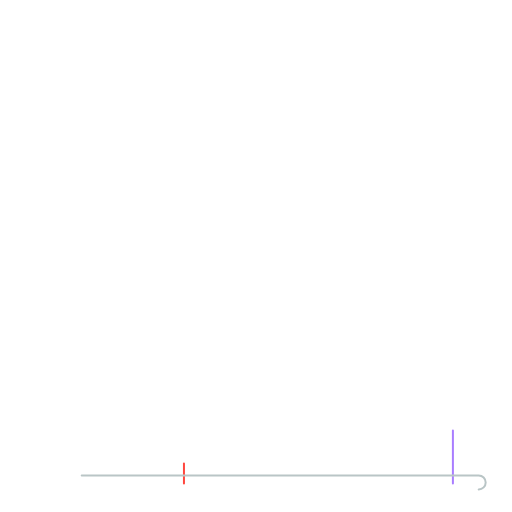
t = 0.00 s
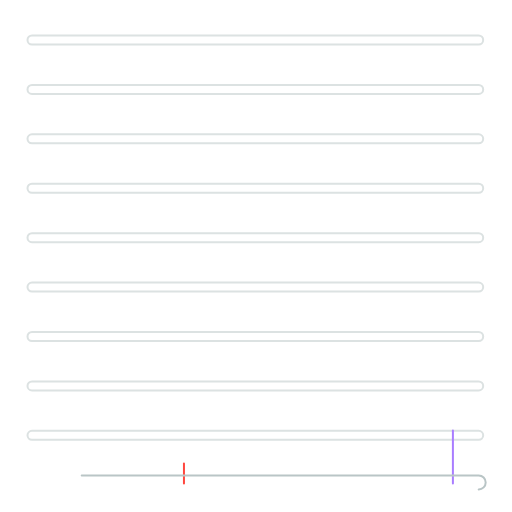
t = 0.53 s
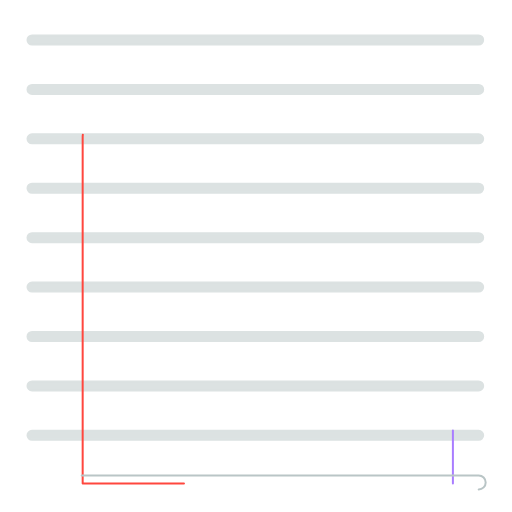
t = 0.98 s
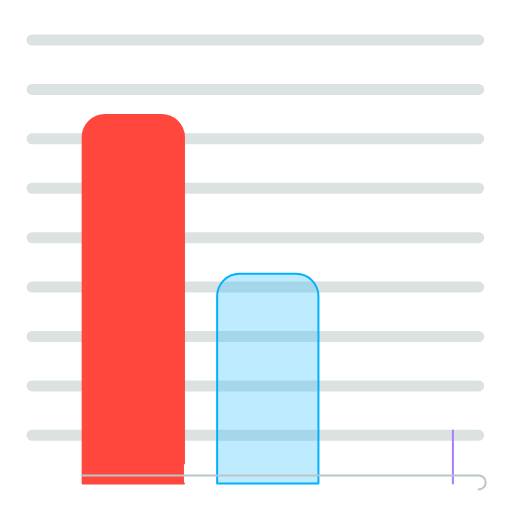
t = 1.49 s
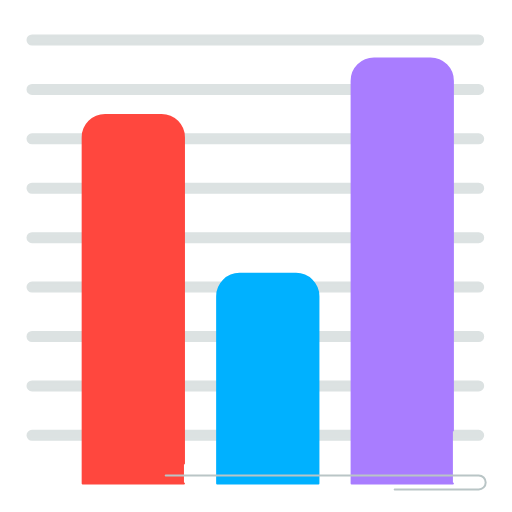
t = 1.98 s
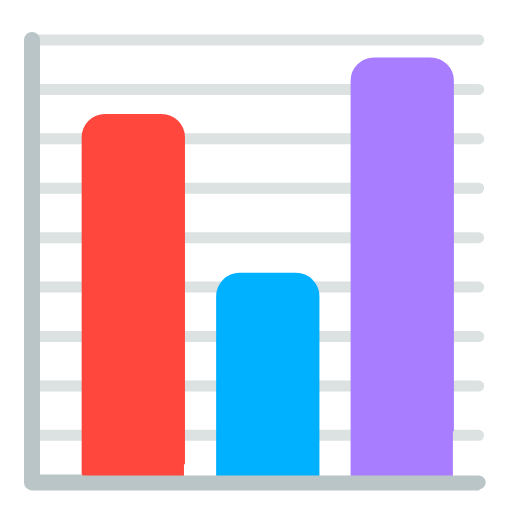
t = 2.46 s

The animated SVG that drew these frames (rendered in a browser with its animation timeline set to each time). Animation: 10 SMIL elements (animate=10); one cycle of 2.46 s.

<?xml version="1.0" encoding="utf-8"?>
<svg width="800px" height="800px" viewBox="0 0 512 512" xmlns="http://www.w3.org/2000/svg" aria-hidden="true" role="img" preserveAspectRatio="xMidYMid meet">
  <path d="M478.685 44.5H32a4.5 4.5 0 0 1 0-9h446.685a4.5 4.5 0 0 1 0 9zm4.5 44.918a4.5 4.5 0 0 0-4.5-4.5H32a4.5 4.5 0 0 0 0 9h446.685a4.5 4.5 0 0 0 4.5-4.5zm0 49.418a4.5 4.5 0 0 0-4.5-4.5H32a4.5 4.5 0 0 0 0 9h446.685a4.5 4.5 0 0 0 4.5-4.5zm0 49.418a4.5 4.5 0 0 0-4.5-4.5H32a4.5 4.5 0 0 0 0 9h446.685a4.5 4.5 0 0 0 4.5-4.5zm0 49.418a4.5 4.5 0 0 0-4.5-4.5H32a4.5 4.5 0 0 0 0 9h446.685a4.5 4.5 0 0 0 4.5-4.5zm0 49.418a4.5 4.5 0 0 0-4.5-4.5H32a4.5 4.5 0 0 0 0 9h446.685a4.5 4.5 0 0 0 4.5-4.5zm0 49.418a4.5 4.5 0 0 0-4.5-4.5H32a4.5 4.5 0 0 0 0 9h446.685a4.5 4.5 0 0 0 4.5-4.5zm0 49.418a4.5 4.5 0 0 0-4.5-4.5H32a4.5 4.5 0 0 0 0 9h446.685a4.5 4.5 0 0 0 4.5-4.5zm0 49.418a4.5 4.5 0 0 0-4.5-4.5H32a4.5 4.5 0 0 0 0 9h446.685a4.5 4.5 0 0 0 4.5-4.5z"
    fill="#DCE2E2"
    fill-opacity="0"
    stroke="#DCE2E2"
    stroke-width="2"
    stroke-linecap="round"
    stroke-linejoin="round"
    stroke-dasharray="2600"
    stroke-dashoffset="2600">
    <animate fill="freeze" attributeName="stroke-dashoffset" begin="0.00s" dur="0.70s" to="0" />
    <animate fill="freeze" attributeName="fill-opacity" begin="0.55s" dur="0.20s" to="1" />
  </path>

  <path d="M183.96 483.418H82.669V137.39c0-12.364 10.023-22.387 22.387-22.387h56.517c12.364 0 22.387 10.023 22.387 22.387v346.028z"
    fill="#FF473E"
    fill-opacity="0"
    stroke="#FF473E"
    stroke-width="2"
    stroke-linecap="round"
    stroke-linejoin="round"
    stroke-dasharray="900"
    stroke-dashoffset="900">
    <animate fill="freeze" attributeName="stroke-dashoffset" begin="0.75s" dur="0.45s" to="0" />
    <animate fill="freeze" attributeName="fill-opacity" begin="1.08s" dur="0.14s" to="1" />
  </path>

  <path d="M318.431 483.418H217.14V296.187c0-12.364 10.023-22.387 22.387-22.387h56.517c12.364 0 22.387 10.023 22.387 22.387v187.231z"
    fill="#00B1FF"
    fill-opacity="0"
    stroke="#00B1FF"
    stroke-width="2"
    stroke-linecap="round"
    stroke-linejoin="round"
    stroke-dasharray="750"
    stroke-dashoffset="750">
    <animate fill="freeze" attributeName="stroke-dashoffset" begin="1.15s" dur="0.40s" to="0" />
    <animate fill="freeze" attributeName="fill-opacity" begin="1.45s" dur="0.14s" to="1" />
  </path>

  <path d="M452.902 483.418h-101.29V80.91c0-12.364 10.023-22.387 22.387-22.387h56.517c12.364 0 22.387 10.023 22.387 22.387v402.508z"
    fill="#A97DFF"
    fill-opacity="0"
    stroke="#A97DFF"
    stroke-width="2"
    stroke-linecap="round"
    stroke-linejoin="round"
    stroke-dasharray="980"
    stroke-dashoffset="980">
    <animate fill="freeze" attributeName="stroke-dashoffset" begin="1.50s" dur="0.45s" to="0" />
    <animate fill="freeze" attributeName="fill-opacity" begin="1.84s" dur="0.14s" to="1" />
  </path>

  <path d="M478.685 489.418H32a7 7 0 0 1-7-7V40a7 7 0 1 1 14 0v435.418h439.685a7 7 0 1 1 0 14z"
    fill="#B9C5C6"
    fill-opacity="0"
    stroke="#B9C5C6"
    stroke-width="2"
    stroke-linecap="round"
    stroke-linejoin="round"
    stroke-dasharray="1400"
    stroke-dashoffset="1400">
    <animate fill="freeze" attributeName="stroke-dashoffset" begin="1.95s" dur="0.50s" to="0" />
    <animate fill="freeze" attributeName="fill-opacity" begin="2.30s" dur="0.16s" to="1" />
  </path>
</svg>
